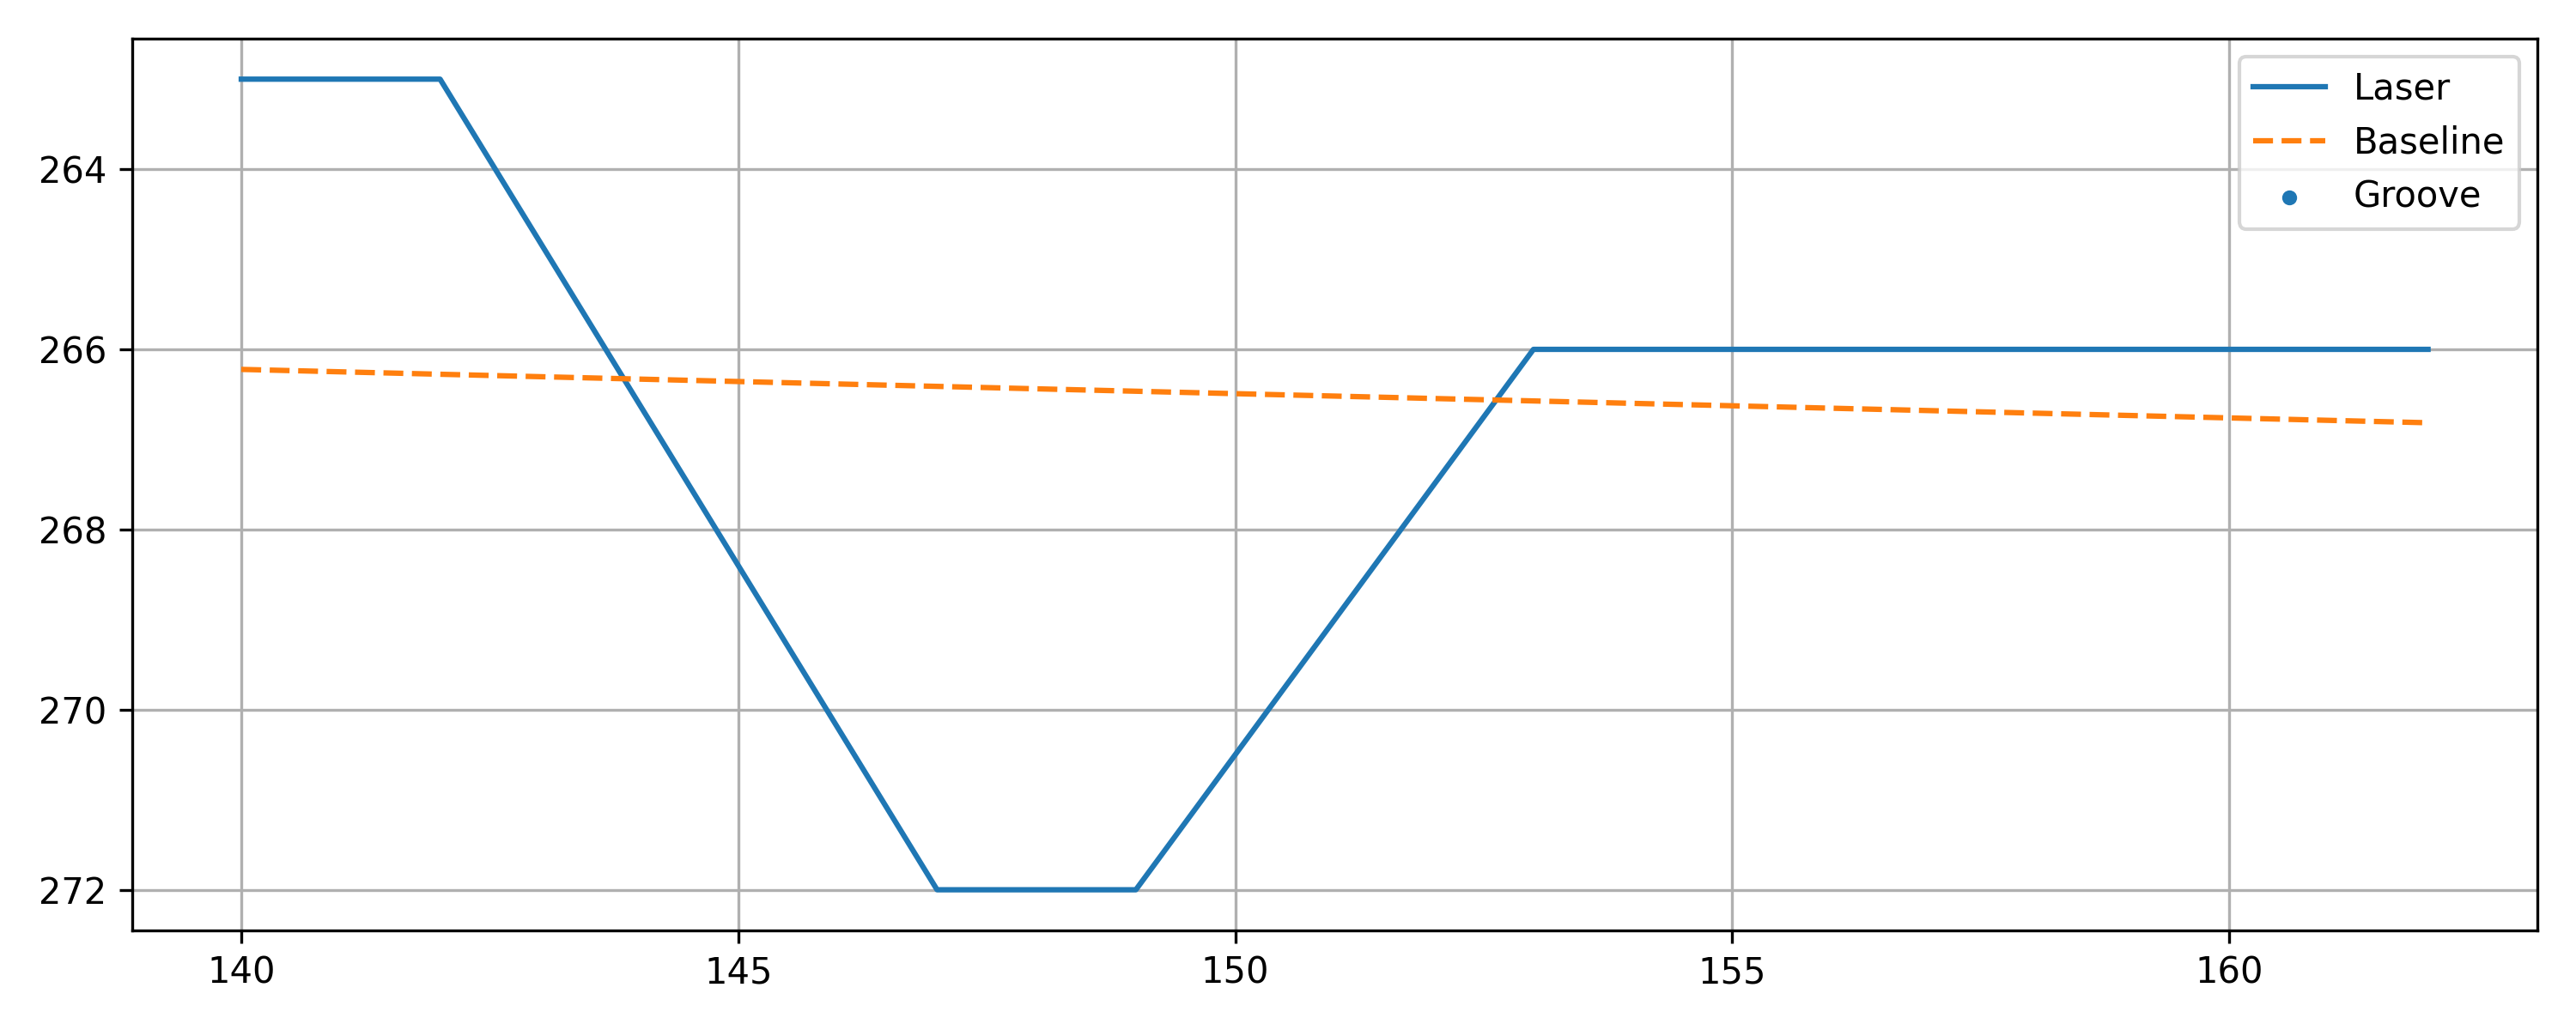

Values plotted in this chart, from the file beside it:
x, y, baseline, depth, groove
140, 263, 266.2, 3.223, 0
141, 263, 266.2, 3.249, 0
142, 263, 266.3, 3.276, 0
147, 272, 266.4, -5.589, 0
148, 272, 266.4, -5.562, 0
149, 272, 266.5, -5.535, 0
153, 266, 266.6, 0.5726, 0
154, 266, 266.6, 0.5995, 0
155, 266, 266.6, 0.6265, 0
156, 266, 266.7, 0.6534, 0
157, 266, 266.7, 0.6803, 0
158, 266, 266.7, 0.7072, 0
159, 266, 266.7, 0.7342, 0
160, 266, 266.8, 0.7611, 0
161, 266, 266.8, 0.788, 0
162, 266, 266.8, 0.815, 0
